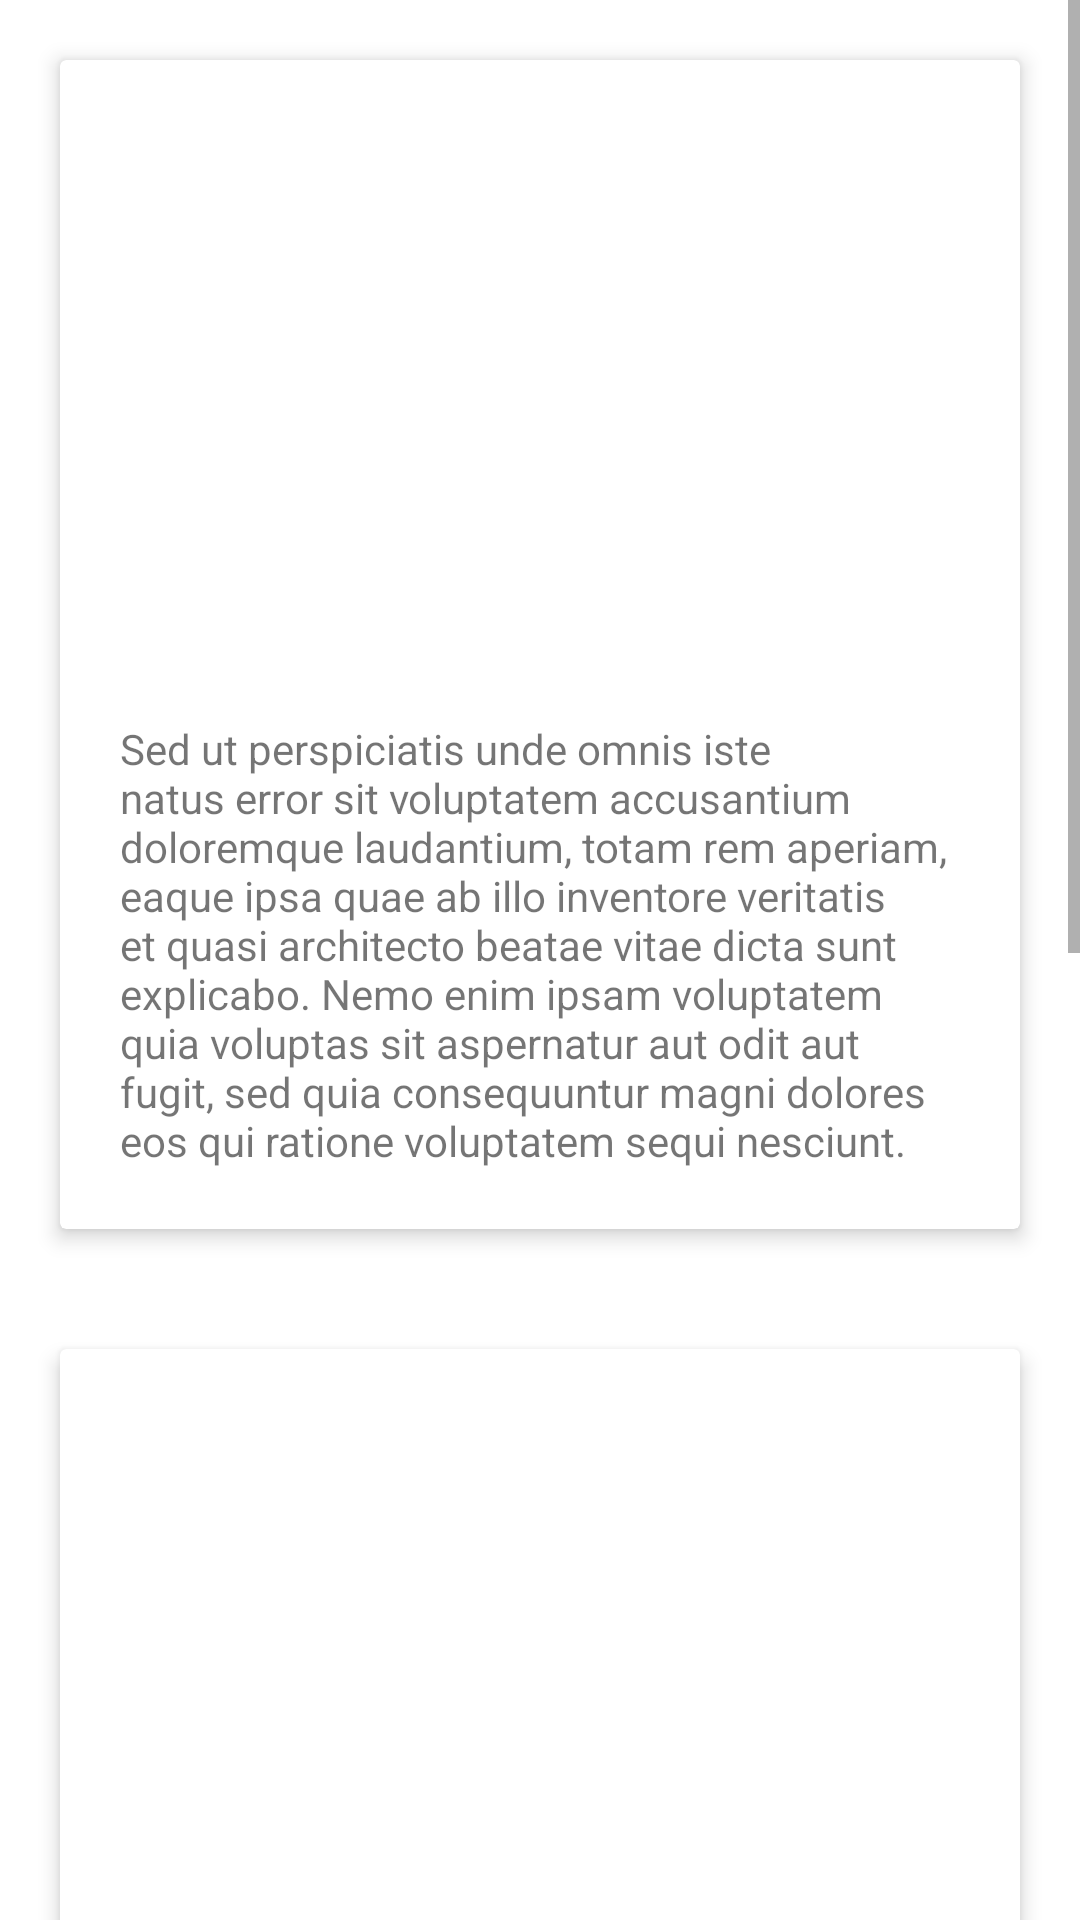

Here is an Android app screen rendered from its layout file. Give the layout XML and the strings, colors and styles it references.
<!-- AndroidManifest.xml: application theme Theme.AppCompat.Light.NoActionBar -->
<!-- res/layout/fragment_home.xml -->
<?xml version="1.0" encoding="utf-8"?>
<FrameLayout xmlns:android="http://schemas.android.com/apk/res/android"
    xmlns:tools="http://schemas.android.com/tools"
    android:layout_width="match_parent"
    android:layout_height="match_parent"
    xmlns:app="http://schemas.android.com/apk/res-auto"
    tools:context=".home.view.HomeFragment"
    android:background="@color/white">

    <LinearLayout
        android:layout_width="match_parent"
        android:layout_height="match_parent"
        android:orientation="vertical">

        <ScrollView
            android:layout_width="match_parent"
            android:layout_height="match_parent">

            <LinearLayout
                android:layout_width="match_parent"
                android:layout_height="match_parent"
                android:orientation="vertical">

                <androidx.cardview.widget.CardView
                    android:layout_width="wrap_content"
                    android:layout_height="wrap_content"
                    android:background="@drawable/shape_parrafo"
                    cardCornerRadius="@dimen/cardCornerRadius"
                    app:cardElevation="@dimen/cardElevation"
                    android:layout_margin="@dimen/margin">

                    <LinearLayout
                        android:layout_width="match_parent"
                        android:layout_height="match_parent"
                        android:orientation="vertical"
                        android:background="@drawable/shape_parrafo"
                        android:padding="@dimen/margin">

                        <ImageView
                            android:layout_width="match_parent"
                            android:layout_height="@dimen/cardViewImagesSize"
                            android:src="@drawable/loginimage"
                            android:scaleType="centerCrop"/>

                        <TextView
                            android:layout_width="match_parent"
                            android:layout_height="wrap_content"
                            android:text="@string/loremIpsum"/>
                    </LinearLayout>

                </androidx.cardview.widget.CardView>

                <androidx.cardview.widget.CardView
                    android:layout_width="wrap_content"
                    android:layout_height="wrap_content"
                    android:background="@drawable/shape_parrafo"
                    cardCornerRadius="@dimen/cardCornerRadius"
                    app:cardElevation="@dimen/cardElevation"
                    android:layout_margin="@dimen/margin">

                    <LinearLayout
                        android:layout_width="match_parent"
                        android:layout_height="match_parent"
                        android:orientation="vertical"
                        android:background="@drawable/shape_parrafo"
                        android:padding="@dimen/margin">

                        <ImageView
                            android:layout_width="match_parent"
                            android:layout_height="@dimen/cardViewImagesSize"
                            android:src="@drawable/loginimage"
                            android:scaleType="centerCrop"/>

                        <TextView
                            android:layout_width="match_parent"
                            android:layout_height="wrap_content"
                            android:text="@string/loremIpsum"/>
                    </LinearLayout>

                </androidx.cardview.widget.CardView>

                <androidx.cardview.widget.CardView
                    android:layout_width="wrap_content"
                    android:layout_height="wrap_content"
                    android:background="@drawable/shape_parrafo"
                    cardCornerRadius="@dimen/cardCornerRadius"
                    app:cardElevation="@dimen/cardElevation"
                    android:layout_margin="@dimen/margin">

                    <LinearLayout
                        android:layout_width="match_parent"
                        android:layout_height="match_parent"
                        android:orientation="vertical"
                        android:background="@drawable/shape_parrafo"
                        android:padding="@dimen/margin">

                        <ImageView
                            android:layout_width="match_parent"
                            android:layout_height="@dimen/cardViewImagesSize"
                            android:src="@drawable/loginimage"
                            android:scaleType="centerCrop"/>

                        <TextView
                            android:layout_width="match_parent"
                            android:layout_height="wrap_content"
                            android:text="@string/loremIpsum"/>
                    </LinearLayout>

                </androidx.cardview.widget.CardView>

            </LinearLayout>

        </ScrollView>

    </LinearLayout>

</FrameLayout>
<!-- resources referenced by this layout -->
<resources>
  <color name="white">#FFFFFFFF</color>
  <dimen name="cardCornerRadius">10dp</dimen>
  <dimen name="cardElevation">4dp</dimen>
  <dimen name="cardViewImagesSize">200dp</dimen>
  <dimen name="margin">20dp</dimen>
  <string name="loremIpsum">Sed ut perspiciatis unde omnis iste natus error sit voluptatem accusantium doloremque laudantium, totam rem aperiam, eaque ipsa quae ab illo inventore veritatis et quasi architecto beatae vitae dicta sunt explicabo. Nemo enim ipsam voluptatem quia voluptas sit aspernatur aut odit aut fugit, sed quia consequuntur magni dolores eos qui ratione voluptatem sequi nesciunt.</string>
      string&gt;
</resources>
